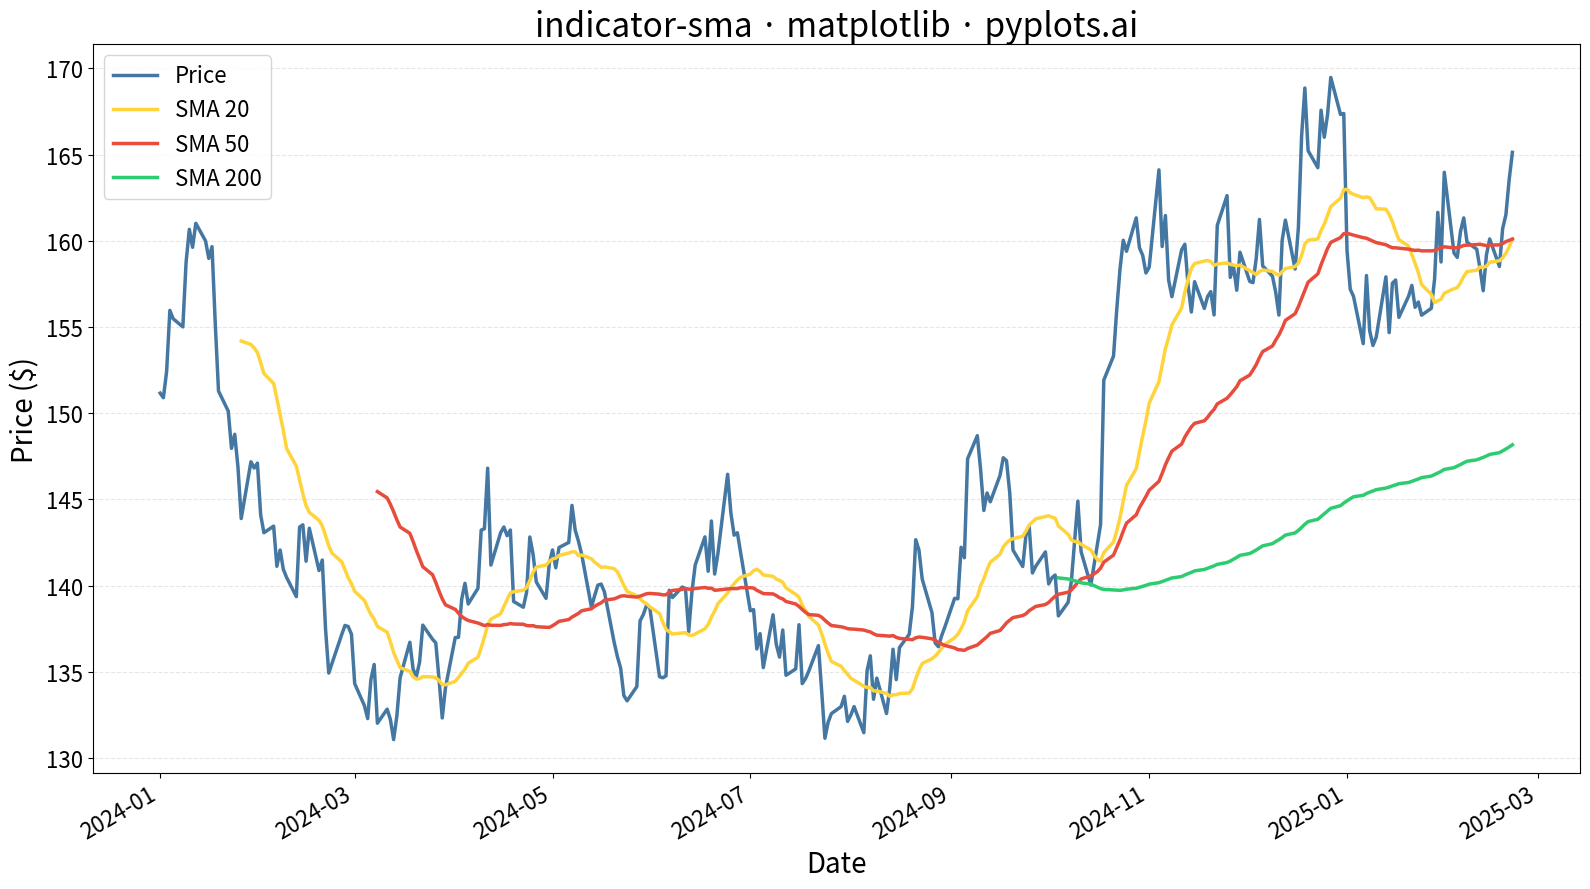

The script that saved this image:
"""pyplots.ai
indicator-sma: Simple Moving Average (SMA) Indicator Chart
Library: matplotlib | Python 3.13
Quality: pending | Created: 2026-01-11
"""

import matplotlib.pyplot as plt
import numpy as np
import pandas as pd


# Data - Generate realistic stock price data with trend and volatility
np.random.seed(42)
n_days = 300
dates = pd.date_range("2024-01-01", periods=n_days, freq="B")  # Business days

# Create a price series with trends and mean reversion
base_price = 150
returns = np.random.normal(0.0003, 0.015, n_days)  # Daily returns
# Add some trending behavior
trend = np.sin(np.linspace(0, 3 * np.pi, n_days)) * 0.001
returns = returns + trend
close = base_price * np.cumprod(1 + returns)

# Calculate SMAs
df = pd.DataFrame({"date": dates, "close": close})
df["sma_20"] = df["close"].rolling(window=20).mean()
df["sma_50"] = df["close"].rolling(window=50).mean()
df["sma_200"] = df["close"].rolling(window=200).mean()

# Plot
fig, ax = plt.subplots(figsize=(16, 9))

# Price line - prominent
ax.plot(df["date"], df["close"], color="#306998", linewidth=2.5, label="Price", alpha=0.9)

# SMA lines with distinct colors
ax.plot(df["date"], df["sma_20"], color="#FFD43B", linewidth=2.5, label="SMA 20", linestyle="-")
ax.plot(df["date"], df["sma_50"], color="#E74C3C", linewidth=2.5, label="SMA 50", linestyle="-")
ax.plot(df["date"], df["sma_200"], color="#2ECC71", linewidth=2.5, label="SMA 200", linestyle="-")

# Styling
ax.set_xlabel("Date", fontsize=20)
ax.set_ylabel("Price ($)", fontsize=20)
ax.set_title("indicator-sma · matplotlib · pyplots.ai", fontsize=24)
ax.tick_params(axis="both", labelsize=16)
ax.legend(fontsize=16, loc="upper left")
ax.grid(True, alpha=0.3, linestyle="--", axis="y")

# Format x-axis dates
fig.autofmt_xdate(rotation=30)

plt.tight_layout()
plt.savefig("plot.png", dpi=300, bbox_inches="tight")
